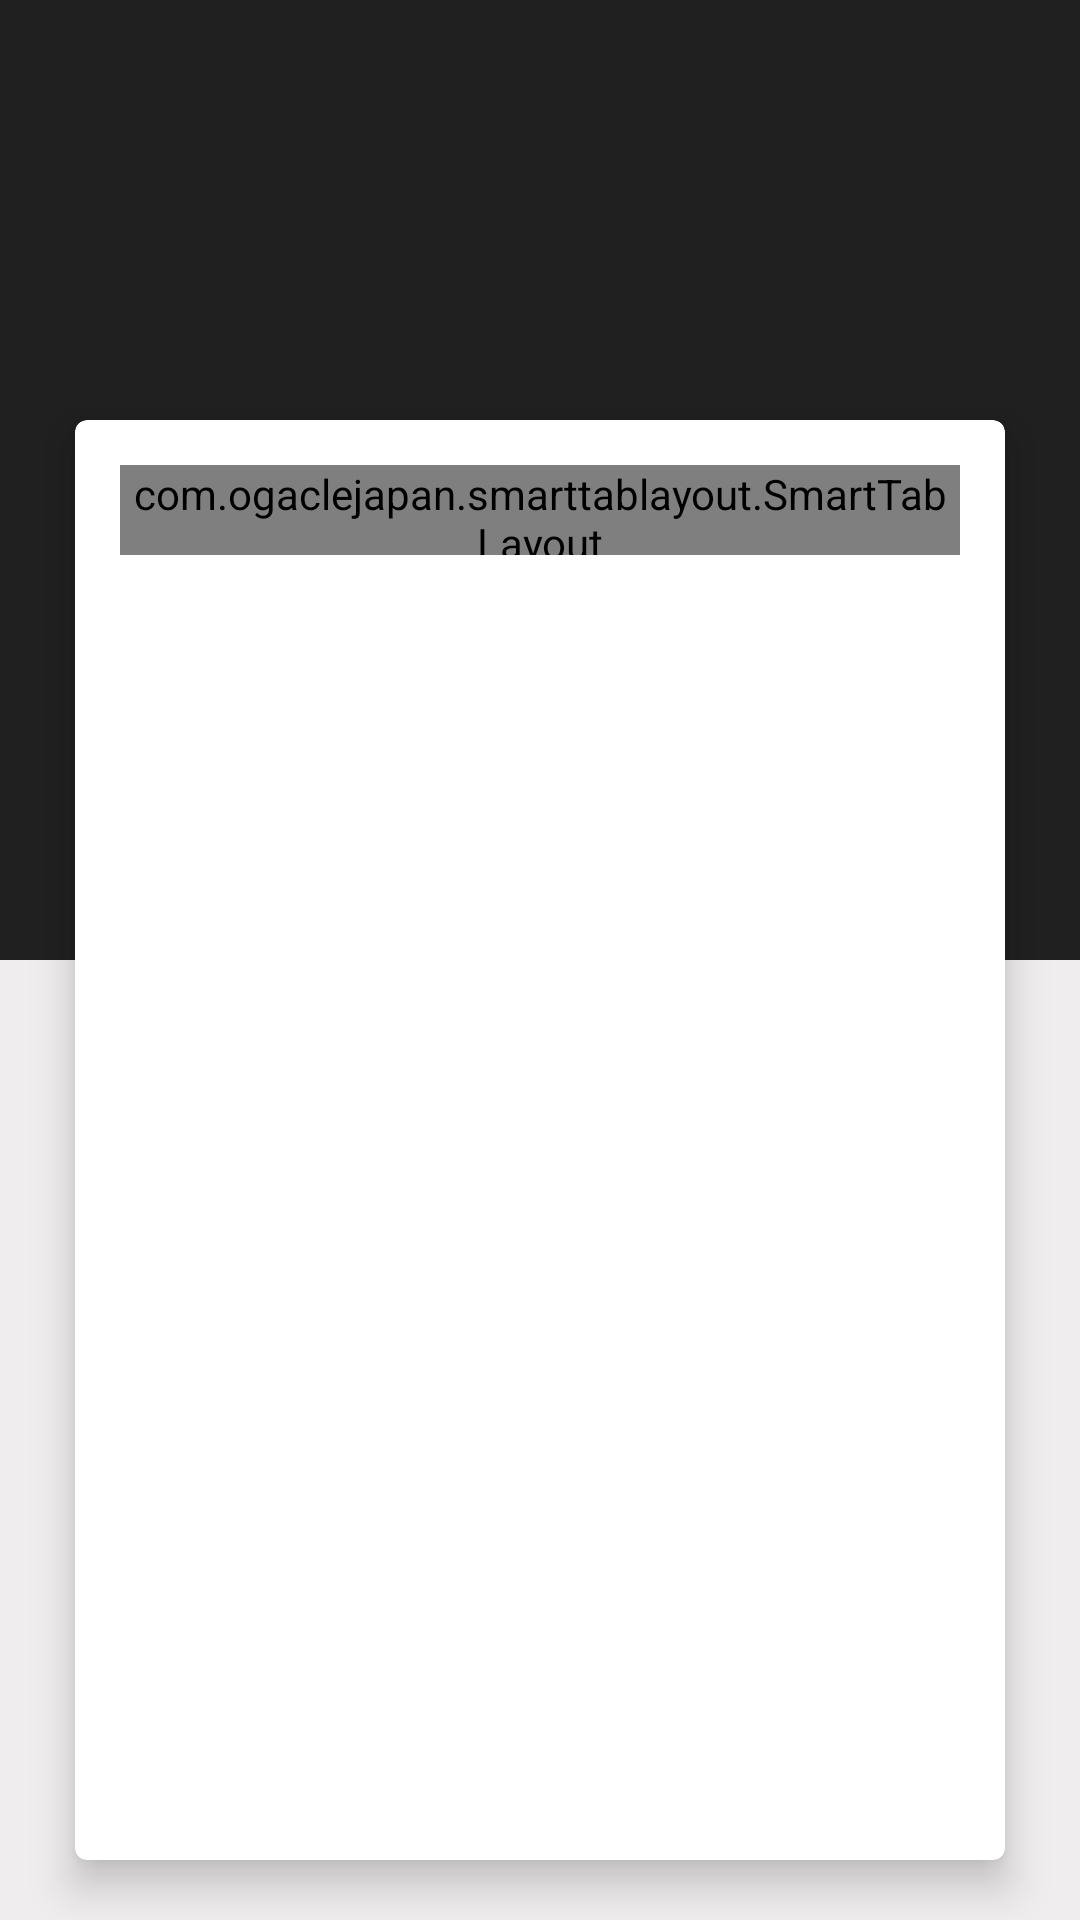

Layout XML and referenced resources for this Android screen:
<!-- AndroidManifest.xml: application theme AppTheme -->
<!-- res/layout/activity_video_editor.xml -->
<?xml version="1.0" encoding="utf-8"?>
<RelativeLayout
	xmlns:android="http://schemas.android.com/apk/res/android"
	xmlns:app="http://schemas.android.com/apk/res-auto"
	xmlns:tools="http://schemas.android.com/tools"
	android:layout_width="match_parent"
	android:layout_height="match_parent"
	android:background="#efeded"
	tools:context="com.github.videobox.VideoEditorActivity">

	<LinearLayout
		android:layout_width="match_parent"
		android:layout_height="match_parent"
		android:weightSum="2"
		android:orientation="vertical">

		<LinearLayout
			android:layout_width="match_parent"
			android:layout_height="match_parent"
			android:layout_weight="1"
			android:background="@color/activity_background"/>

		<LinearLayout
			android:layout_width="match_parent"
			android:layout_height="match_parent"
			android:layout_weight="1"/>

	</LinearLayout>

	<ImageView
		android:layout_width="80dp"
		android:layout_height="80dp"
		android:tint="#ffffff"
		android:layout_margin="20dp"
		android:layout_centerHorizontal="true"
		android:src="@drawable/ic_video_edit"
		android:id="@+id/imageView2"/>

	<android.support.v7.widget.CardView
		android:layout_width="match_parent"
		android:layout_height="match_parent"
		android:layout_marginTop="20dp"
		android:layout_marginBottom="20dp"
		android:layout_marginLeft="25dp"
		android:layout_marginRight="25dp"
		android:layout_below="@+id/imageView2"
		android:layout_centerHorizontal="true"
		app:cardBackgroundColor="#fff"
		app:cardCornerRadius="4dp"
		app:cardElevation="8dp"
		android:padding="20dp">

		<RelativeLayout
			android:layout_width="match_parent"
			android:layout_height="match_parent"
			android:padding="15dp">

			<com.ogaclejapan.smarttablayout.SmartTabLayout
				xmlns:app="http://schemas.android.com/apk/res-auto"
				android:id="@+id/viewPageTab"
				android:layout_width="match_parent"
				android:layout_height="30dp"
				android:clipToPadding="false"
				android:paddingLeft="4dp"
				android:paddingRight="4dp"
				app:stl_defaultTabTextColor="@color/colorPrimaryDark"
				app:stl_defaultTabTextHorizontalPadding="18dp"
				app:stl_dividerColor="#00ffffff"
				app:stl_dividerThickness="0dp"
				app:stl_indicatorColor="#72ea8284"
				app:stl_indicatorCornerRadius="300dp"
				app:stl_indicatorGravity="center"
				app:stl_indicatorInterpolation="smart"
				app:stl_indicatorThickness="36dp"
				app:stl_underlineColor="#00ffffff"
				app:stl_underlineThickness="0dp"/>

			<android.support.v4.view.ViewPager
				android:id="@+id/container"
				android:layout_marginTop="10dp"
				android:layout_width="match_parent"
				android:layout_height="match_parent"
				android:layout_alignParentLeft="true"
				android:layout_alignParentStart="true"
				android:layout_below="@+id/viewPageTab"/>

		</RelativeLayout>

	</android.support.v7.widget.CardView>

</RelativeLayout>
<!-- resources referenced by this layout -->
<resources>
  <color name="activity_background">#202020</color>
  <color name="colorPrimaryDark">#202020</color>
  <style name="AppTheme" parent="android:Theme.Holo">
          <item name="android:windowBackground">@color/activity_background</item>
          <item name="android:actionBarStyle">@style/ActionBarStyle</item>
          
          
          
          
      </style>
  <style name="ActionBarStyle" parent="android:Widget.Holo.Light.ActionBar.Solid.Inverse">
          <item name="android:background">@color/actionbar_background</item>
          <item name="android:backgroundStacked">@color/actionbar_background</item>
          <item name="android:backgroundSplit">@color/actionbar_background</item>
          <item name="android:titleTextStyle">@style/ActionBarStyle.Title.Inverse</item>
          <item name="android:subtitleTextStyle">@style/ActionBarStyle.Subtitle</item>
      </style>
  <color name="actionbar_background">#111111</color>
  <style name="ActionBarStyle.Title.Inverse" parent="android:TextAppearance.Holo.Widget.ActionBar.Title">
          <item name="android:textColor">@android:color/primary_text_dark_nodisable</item>
      </style>
  <style name="ActionBarStyle.Subtitle" parent="android:TextAppearance.Holo.Widget.ActionBar.Subtitle">
          <item name="android:textColor">@android:color/primary_text_dark_nodisable</item>
      </style>
</resources>
